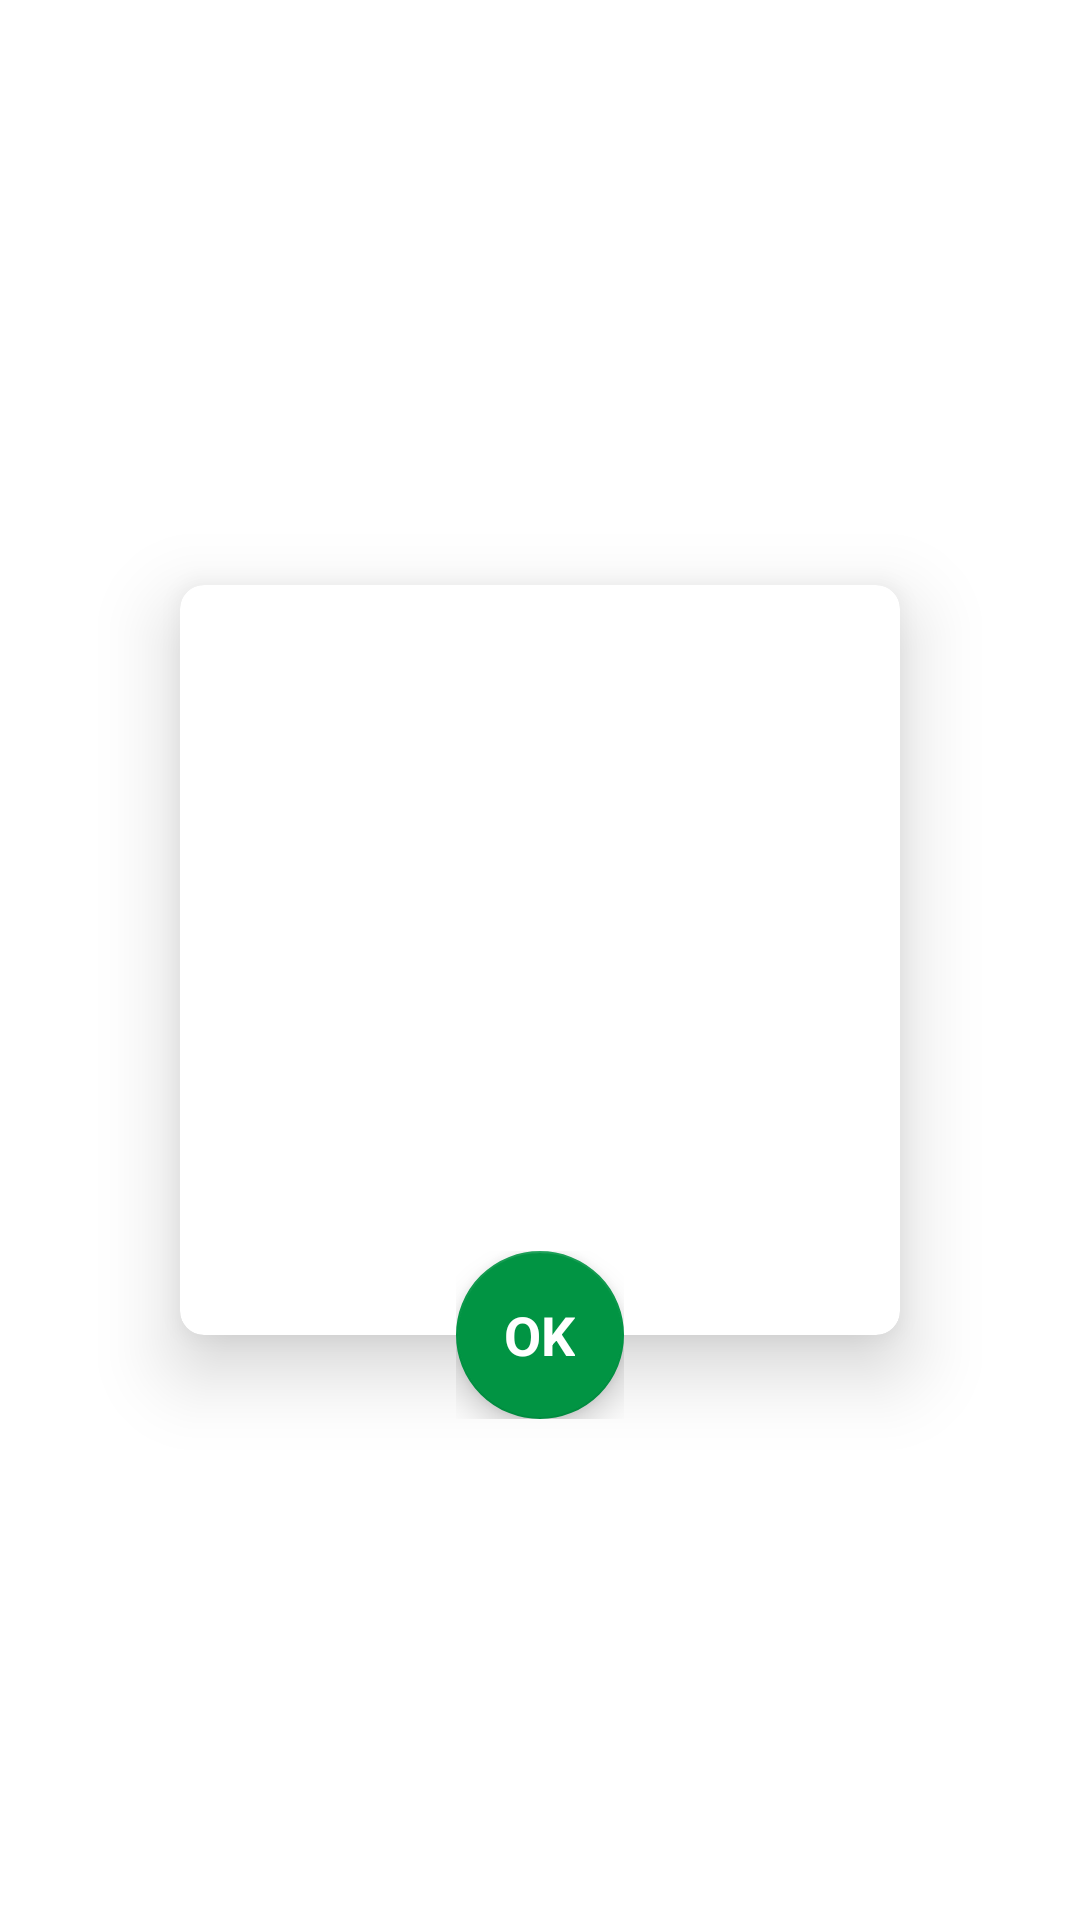

Android layout source for this screen:
<!-- AndroidManifest.xml: application theme Theme.HerminaHealtCenter -->
<!-- res/layout/alert_detail_racikan_layout.xml -->
<?xml version="1.0" encoding="utf-8"?>
<FrameLayout xmlns:android="http://schemas.android.com/apk/res/android"
    xmlns:app="http://schemas.android.com/apk/res-auto"
    xmlns:tools="http://schemas.android.com/tools"
    android:layout_width="500dp"
    android:layout_height="350dp"
    android:layout_gravity="center"
    android:layout_marginLeft="55dp"
    android:layout_marginRight="55dp"
    android:gravity="center">

    <LinearLayout
        android:layout_width="match_parent"
        android:layout_height="match_parent"
        android:layout_gravity="center_vertical"
        android:gravity="center_vertical"
        android:orientation="vertical">

        <androidx.cardview.widget.CardView
            android:layout_width="match_parent"
            android:layout_height="250dp"
            android:layout_gravity="center"
            android:layout_marginEnd="60dp"
            android:layout_marginStart="60dp"
            app:cardCornerRadius="8dp"
            app:cardElevation="15dp">

            <TextView
                android:id="@+id/noracikan"
                android:layout_width="wrap_content"
                android:layout_height="wrap_content"
                android:layout_gravity="center_horizontal"
                android:gravity="center"
                android:text=""
                android:textColor="@android:color/black"
                android:textSize="20dp"
                android:textStyle="bold" />


            <LinearLayout
                android:layout_width="match_parent"
                android:layout_height="wrap_content"
                android:layout_gravity="center"
                android:gravity="center">

                <androidx.recyclerview.widget.RecyclerView
                    android:id="@+id/racikan_recycleview"
                    android:layout_width="match_parent"
                    android:layout_height="wrap_content"
                    android:scrollbars="vertical">

                </androidx.recyclerview.widget.RecyclerView>
            </LinearLayout>




        </androidx.cardview.widget.CardView>
    </LinearLayout>

    <FrameLayout
        android:layout_width="wrap_content"
        android:layout_height="wrap_content"
        android:layout_gravity="center"
        android:id="@+id/frmOk"
        android:layout_marginTop="125dp">

        <com.google.android.material.floatingactionbutton.FloatingActionButton
            android:id="@+id/floatingOKalert"
            android:layout_width="wrap_content"
            android:layout_height="wrap_content"
            android:layout_gravity="bottom|end"
            app:backgroundTint="#019443" />

        <TextView

            android:layout_width="wrap_content"
            android:layout_height="wrap_content"
            android:layout_gravity="center"
            android:elevation="6dp"
            android:text="OK"
            android:textAppearance="?android:attr/textAppearanceMedium"
            android:textColor="@color/white"
            android:textStyle="bold" />
    </FrameLayout>

</FrameLayout>
<!-- resources referenced by this layout -->
<resources>
  <color name="white">#FFFFFFFF</color>
  <style name="Theme.HerminaHealtCenter" parent="Theme.MaterialComponents.Light.NoActionBar">
          
          <item name="colorPrimary">@color/purple_500</item>
          <item name="colorPrimaryVariant">@color/main_background</item>
          <item name="colorOnPrimary">@color/white</item>
          
          <item name="colorSecondary">@color/teal_200</item>
          <item name="colorSecondaryVariant">@color/teal_700</item>
          <item name="colorOnSecondary">@color/black</item>
          
          <item name="android:statusBarColor" tools:targetApi="l">?attr/colorPrimaryVariant</item>
          
      </style>
  <color name="purple_500">#019443</color>
  <color name="main_background">#FFFDD5</color>
  <color name="teal_200">#FF03DAC5</color>
  <color name="teal_700">#FF018786</color>
  <color name="black">#FF000000</color>
</resources>
